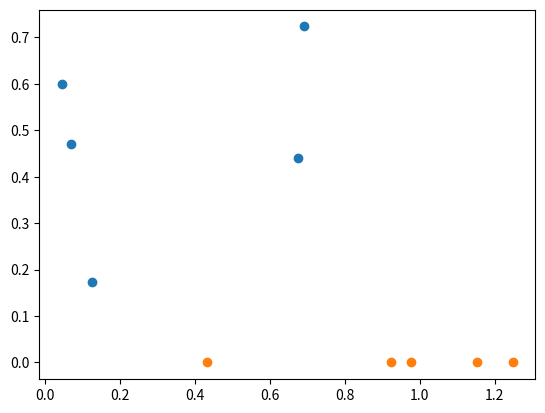

Write the Python code that produced this figure.
# [redacted]
import numpy as np
import matplotlib.pyplot as plt
class K_Means:
    def __init__(self, k=2, tol=0.001, max_iter=300):
        self.k = k
        self.tol = tol
        self.max_iter = max_iter

    def fit(self,data):

        self.centroids = {}

        for i in range(self.k):
            self.centroids[i] = data[i]

        for i in range(self.max_iter):
            self.classifications = {}

            for i in range(self.k):
                self.classifications[i] = []

            for featureset in data:
                distances = [np.linalg.norm(featureset-self.centroids[centroid]) for centroid in self.centroids]
                classification = distances.index(min(distances))
                self.classifications[classification].append(featureset)

            prev_centroids = dict(self.centroids)

            for classification in self.classifications:
                self.centroids[classification] = np.average(self.classifications[classification],axis=0)

            optimized = True

            for c in self.centroids:
                original_centroid = prev_centroids[c]
                current_centroid = self.centroids[c]
                if np.sum((current_centroid-original_centroid)/original_centroid*100.0) > self.tol:
                    print(np.sum((current_centroid-original_centroid)/original_centroid*100.0))
                    optimized = False

            if optimized:
                break

    def predict(self,data):
        distances = [np.linalg.norm(data-self.centroids[centroid]) for centroid in self.centroids]
        classification = distances.index(min(distances))
        return classification

def relu(x):
  x[x<=0] = 0
  x[x>0] = 1
  return x

def SMOTE(input): # input is dict
    Cluster1_data1 = (input[0])[0]
    Cluster1_data2 = (input[0])[1]
    interpolation = Cluster1_data1 + 0.3 * (Cluster1_data2 - Cluster1_data1)
    X = np.array([(input[0])[0], (input[0])[1], (input[1])[0], (input[1])[1], interpolation])
    return X

def get_P(x): # x is a two-dimentional array (num, dim)
    P = np.zeros((x.shape[0], x.shape[0])) + 0.0001
    for i in range(x.shape[0]):
        for j in range(x.shape[0]):
            P[i,j] = np.exp(-1 * np.sum(np.square(x[i,:] - x[j,:])) / 2 / (np.var(x[i, :]) + 0.01))
        P[i,:] = P[i,:] / (np.sum(P[i,:]) - P[i,i])
    return P

def get_Q(x): # x is a two-dimentional array (num, dim)
    Q = np.zeros((x.shape[0], x.shape[0])) + 0.0001
    for i in range(x.shape[0]):
        for j in range(x.shape[0]):
            Q[i,j] = np.exp(-1 * np.sum(np.square(x[i,:] - x[j,:])) / 2)
        Q[i,:] = Q[i,:] / (np.sum(Q[i,:]) - Q[i,i])
    return Q

def pca(data, target_dim):
    normolized = data - np.sum(data, 0) / data.shape[0]
    covX = np.cov(normolized.T)
    val, vector = np.linalg.eig(covX)
    indice = np.argsort(-val)
    took_vector = np.matrix(vector[indice[:target_dim], :])  # dim~[target_dim,original_dim]
    W = took_vector.T  # dim~[original_dim,target_dim]
    final_data = normolized * W
    return final_data

def AutoEncoder(x):
    latent_dim = 1

    Encoder_weight = np.random.rand(x.shape[1], latent_dim)
    Encoder_bias = np.random.rand(x.shape[0], latent_dim)

    Decoder_weight = np.random.rand(latent_dim, x.shape[1])
    Decoder_bias = np.random.rand(x.shape[0], x.shape[1])

    print('weight of encoder is : ', np.around(Encoder_weight, decimals=2))
    print('bias of encoder is : ', np.around(Encoder_bias, decimals=2))
    print('weight of dencoder is : ', np.around(Decoder_weight, decimals=2))
    print('bias of dencoder is : ', np.around(Decoder_bias, decimals=2))

    # Encoder
    latent = np.dot(x , Encoder_weight) + Encoder_bias

    # Decoder
    rec = np.dot(latent , Decoder_weight) + Decoder_bias

    return rec, latent

x = np.random.rand(4,2)
print('the input data is : ', x)

model = K_Means()
model.fit(x)
X = SMOTE(model.classifications)
print('the data after SMOTE is : ', X)

Y, latent = AutoEncoder(X)
print('the output of AE is : ', Y)

# # data is fixed
# x = np.array([[1,0.92], [0.26,0.94], [0.84,0.08], [0.08,0.32]])
# X = np.array([[1,0.92], [0.26,0.94], [0.84,0.08], [0.08,0.32], [0.07,0.32]])
# Y = np.array([[0.22,0.76], [0.69,0.5], [0.58,0.72], [0.09,0.38], [0.4,0.57]])

P = get_P(x)
P[P>1] = 1
print('P matrix is : ', np.around(P, decimals=2))

Q = get_Q(Y)
print('Q matrix is : ', np.around(Q, decimals=2))

U = pca(P, 3)
U = pca(U.T, 3)
print('U matrix is : ', np.around(U, decimals=2))

V = pca(Q, 3)
V = pca(V.T, 3)
print('V matrix is : ', np.around(V, decimals=2))

model = K_Means()
model.fit(latent)
centroids = model.centroids # is a dict
print('centroids are : ', centroids)
centroids = np.squeeze(np.array([centroids[0], centroids[1]]))
latent_plot = latent
print('latents are : ', latent)

latent = np.squeeze(latent)

W_matrix = np.zeros((len(latent), len(centroids)))
for i in range(len(latent)):
    for j in range(len(centroids)):
        W_matrix[i,j] = np.linalg.norm(latent[i] - centroids[j])

print('W matrix is : ', np.around(W_matrix, decimals=2))
alpha = 0.5
G_matrix = np.exp(-1 * alpha * W_matrix)
G_matrix = G_matrix.T / np.sum(G_matrix, axis=1)
print('G matrix is : ', np.around(G_matrix, decimals=2))

y_plot = np.zeros((len(latent_plot)))
plt.scatter(X[:,0], X[:,1])
plt.scatter(latent_plot, y_plot)
plt.plot()
plt.show()
